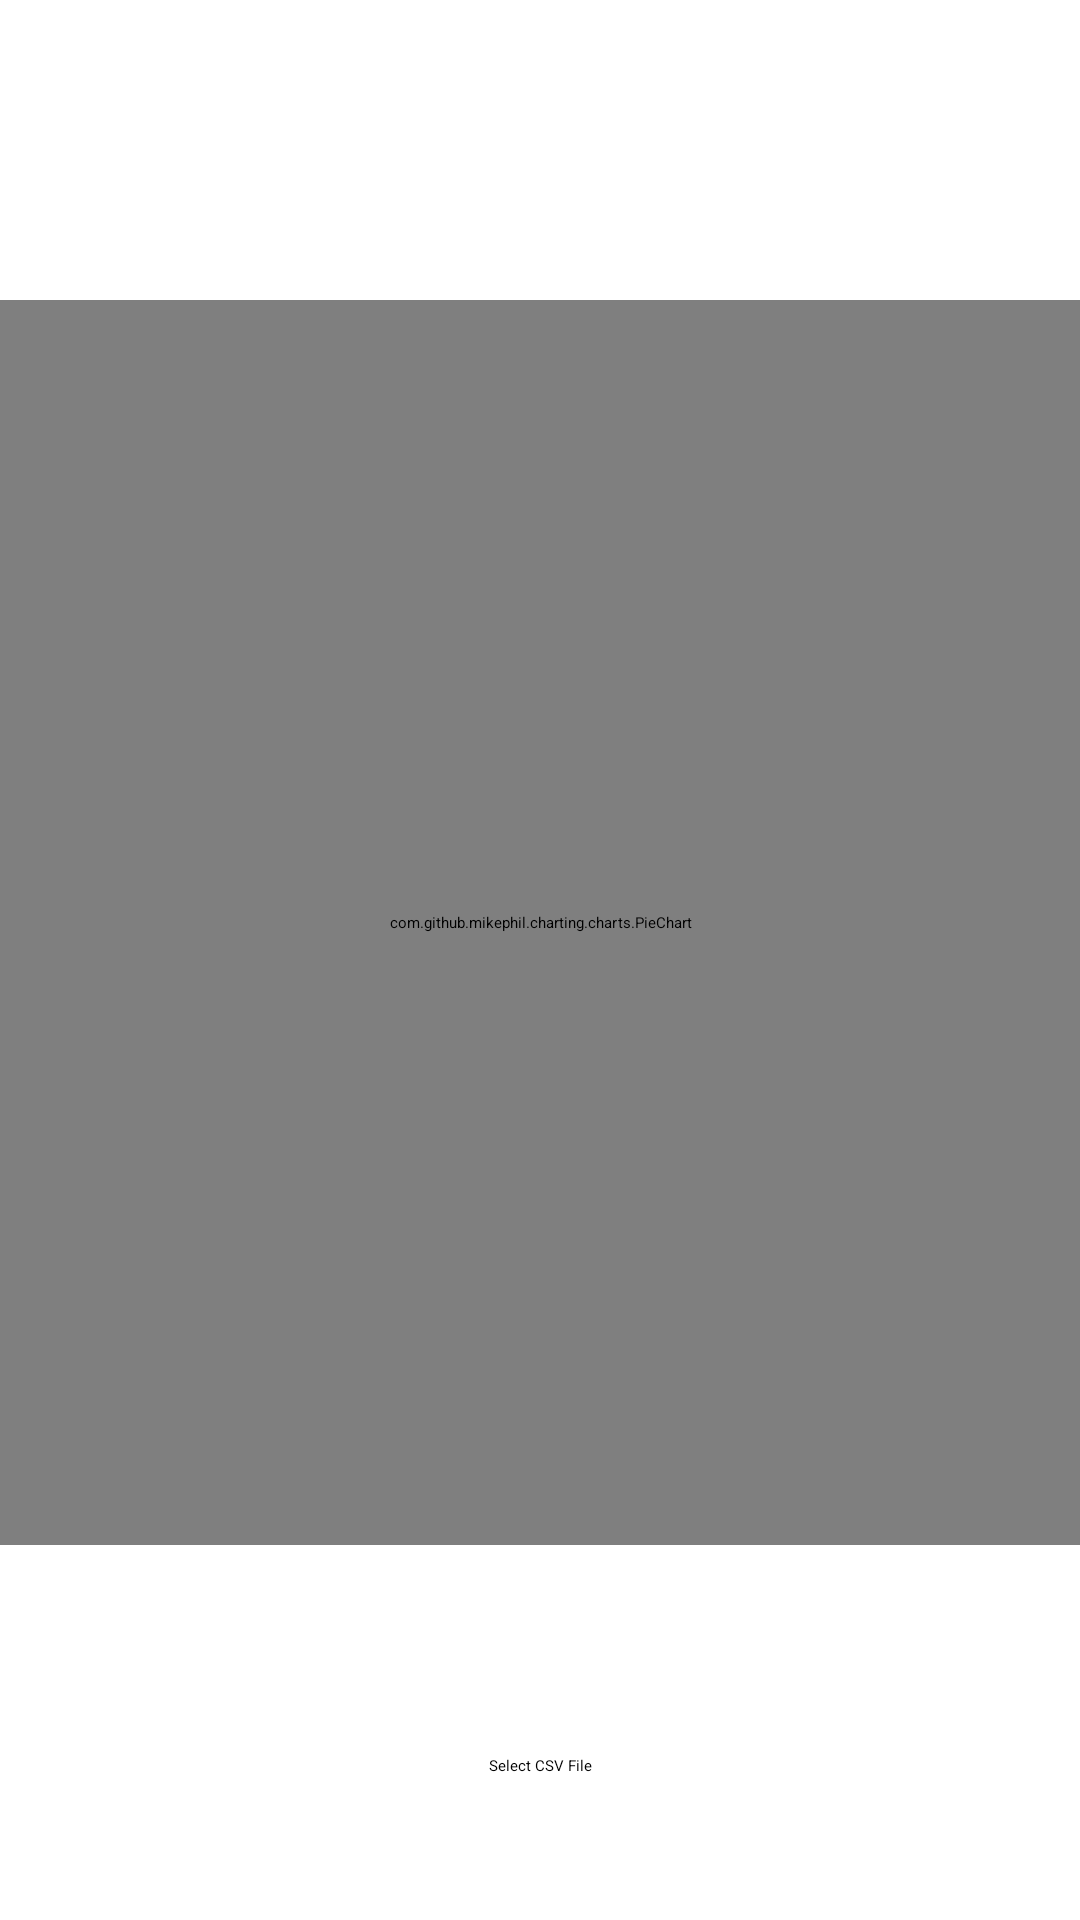

Android layout source for this screen:
<!-- AndroidManifest.xml: application theme Theme.OPM -->
<!-- res/layout/activity_csvdiagram.xml -->
<?xml version="1.0" encoding="utf-8"?>
<androidx.constraintlayout.widget.ConstraintLayout xmlns:android="http://schemas.android.com/apk/res/android"
    xmlns:app="http://schemas.android.com/apk/res-auto"
    xmlns:tools="http://schemas.android.com/tools"
    android:id="@+id/linearLayout3"
    android:layout_width="match_parent"
    android:layout_height="match_parent">


    <TextView
        android:id="@+id/textViewContent"
        android:layout_width="match_parent"
        android:layout_height="19dp"
        android:layout_marginTop="56dp"
        app:layout_constraintEnd_toEndOf="parent"
        app:layout_constraintStart_toStartOf="parent"
        app:layout_constraintTop_toTopOf="parent" />

    <com.github.mikephil.charting.charts.PieChart
        android:id="@+id/CSVChart"
        android:layout_width="match_parent"
        android:layout_height="match_parent"
        android:layout_marginTop="100dp"
        android:layout_marginBottom="125dp"
        app:layout_constraintBottom_toTopOf="@+id/buttonSelectFile"
        app:layout_constraintEnd_toEndOf="parent"
        app:layout_constraintStart_toStartOf="parent"
        app:layout_constraintTop_toBottomOf="@+id/textViewContent" />

    <android.widget.Button
        android:id="@+id/buttonSelectFile"
        android:layout_width="wrap_content"
        android:layout_height="wrap_content"
        android:layout_marginBottom="48dp"
        android:background="@drawable/rectangle"
        android:text="@string/select_csv_file"
        app:layout_constraintStart_toStartOf="parent"
        app:layout_constraintEnd_toEndOf="parent"
        app:layout_constraintBottom_toBottomOf="parent"
        tools:layout_editor_absoluteX="61dp" />

</androidx.constraintlayout.widget.ConstraintLayout>
<!-- resources referenced by this layout -->
<resources>
  <string name="select_csv_file">Select CSV File</string>
</resources>
